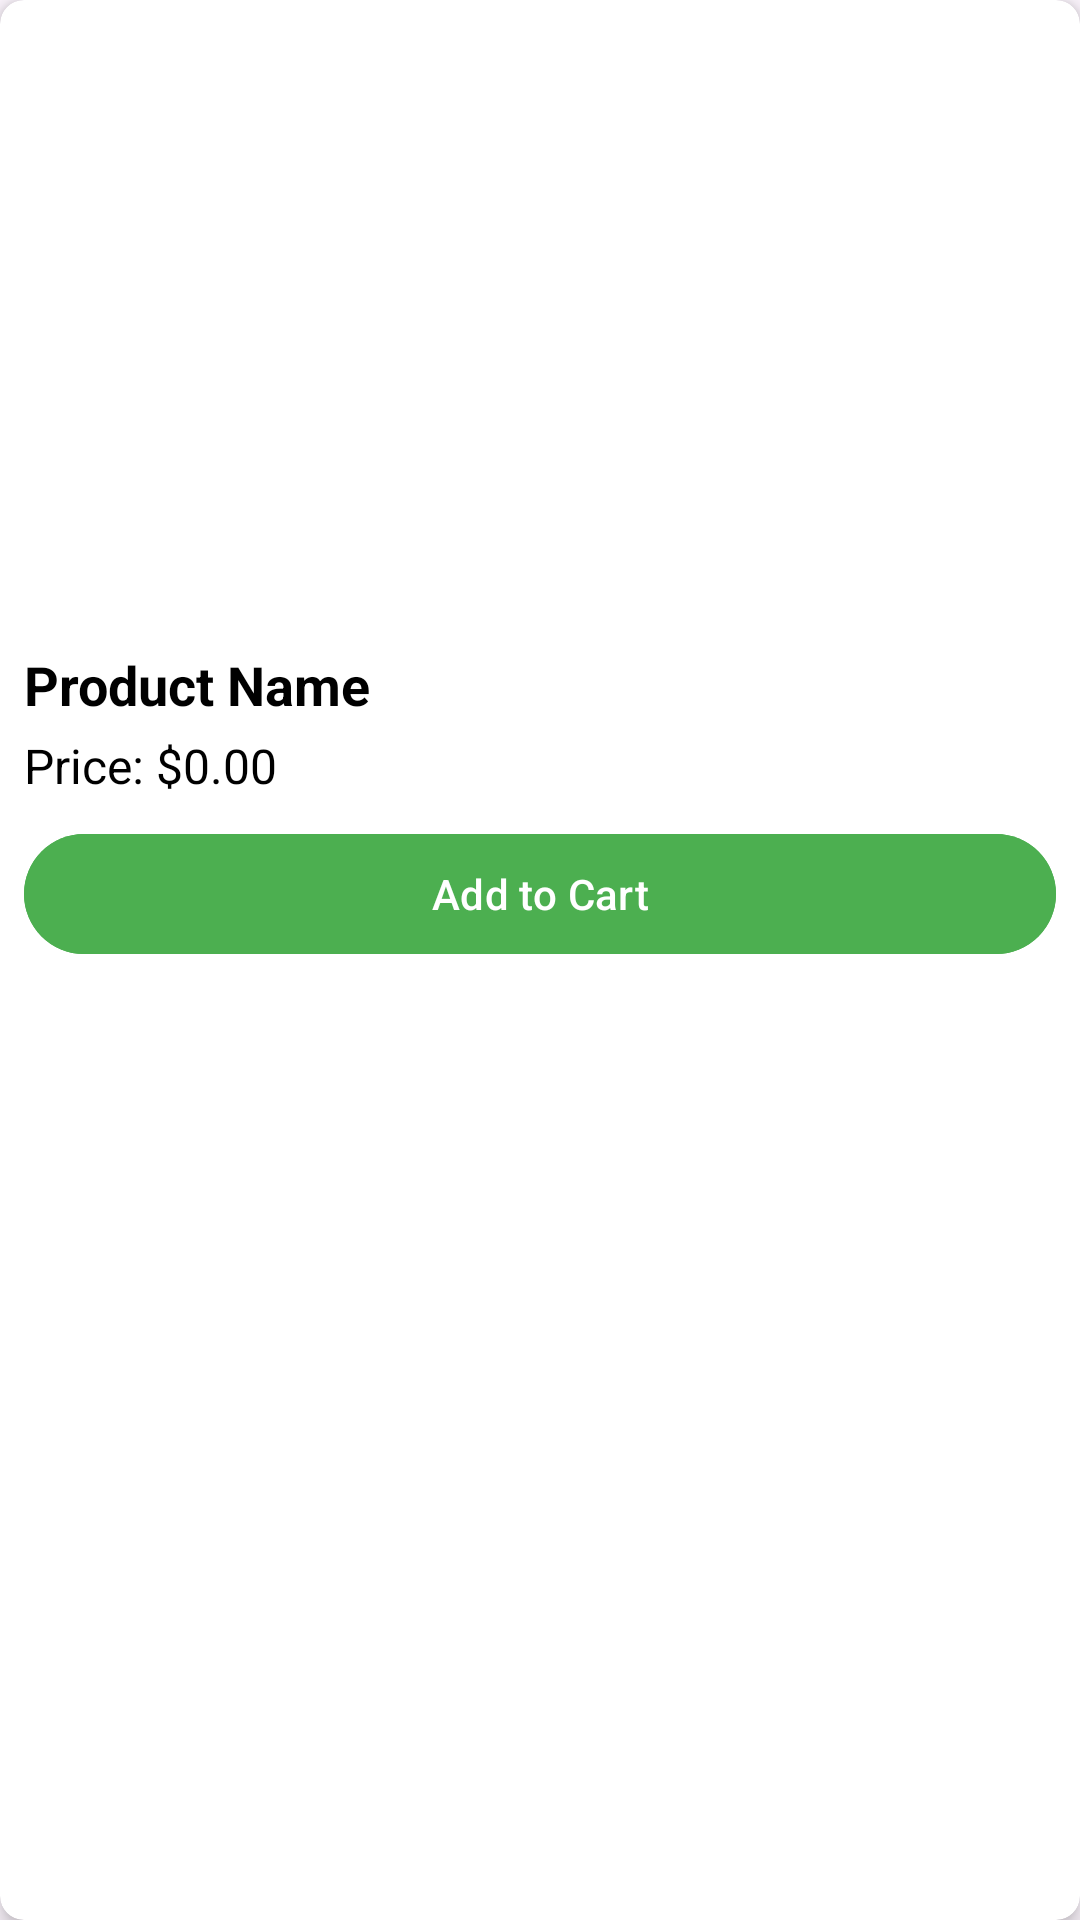

Layout XML and referenced resources for this Android screen:
<!-- AndroidManifest.xml: application theme Theme.MyApplication -->
<!-- res/layout/product_card.xml -->
<?xml version="1.0" encoding="utf-8"?>
<androidx.cardview.widget.CardView
    xmlns:android="http://schemas.android.com/apk/res/android"
    xmlns:app="http://schemas.android.com/apk/res-auto"
    android:layout_width="match_parent"
    android:layout_height="wrap_content"
    android:layout_margin="8dp"
    app:cardCornerRadius="8dp"
    app:cardElevation="4dp">

    <LinearLayout
        android:layout_width="match_parent"
        android:layout_height="wrap_content"
        android:orientation="vertical"
        android:padding="8dp">

        
        <ImageView
            android:id="@+id/productImage"
            android:layout_width="match_parent"
            android:layout_height="200dp"
            android:scaleType="centerCrop"
            android:contentDescription="@string/product_image_desc" />

        
        <TextView
            android:id="@+id/productName"
            android:layout_width="match_parent"
            android:layout_height="wrap_content"
            android:layout_marginTop="8dp"
            android:textSize="18sp"
            android:textStyle="bold"
            android:textColor="@color/black"
            android:text="Product Name" />

        
        <TextView
            android:id="@+id/productPrice"
            android:layout_width="match_parent"
            android:layout_height="wrap_content"
            android:layout_marginTop="4dp"
            android:textSize="16sp"
            android:textColor="@color/black"
            android:text="Price: $0.00" />

        
        <Button
            android:id="@+id/addToCartButton"
            android:layout_width="match_parent"
            android:layout_height="wrap_content"
            android:layout_marginTop="8dp"
            android:text="@string/add_to_cart"
            android:backgroundTint="@color/primary"
            android:textColor="@color/white" />
    </LinearLayout>
</androidx.cardview.widget.CardView>
<!-- resources referenced by this layout -->
<resources>
  <color name="black">#000000</color>
  <color name="primary">#4CAF50</color>
  <color name="white">#FFFFFF</color>
  <string name="add_to_cart">Add to Cart</string>
  <string name="product_image_desc">Product image</string>
  <style name="Theme.MyApplication" parent="Theme.Material3.DayNight.NoActionBar">
          
          <item name="colorPrimary">@color/primary</item>
          <item name="colorPrimaryVariant">@color/primary_variant</item>
          <item name="colorOnPrimary">@color/on_primary</item>
          <item name="colorSecondary">@color/secondary</item>
          <item name="colorSecondaryVariant">@color/secondary_variant</item>
          <item name="colorOnSecondary">@color/on_secondary</item>
          <item name="colorOnBackground">@color/on_background</item>
          <item name="colorSurface">@color/surface</item>
          <item name="colorOnSurface">@color/on_surface</item>
          <item name="colorError">@color/error</item>
          <item name="colorOnError">@color/on_error</item>
      </style>
  <color name="primary_variant">#388E3C</color>
  <color name="on_primary">#FFFFFF</color>
  <color name="secondary">#8BC34A</color>
  <color name="secondary_variant">#689F38</color>
  <color name="on_secondary">#000000</color>
  <color name="on_background">#1B5E20</color>
  <color name="surface">#FFFFFF</color>
  <color name="on_surface">#000000</color>
  <color name="error">#D32F2F</color>
  <color name="on_error">#FFFFFF</color>
</resources>
